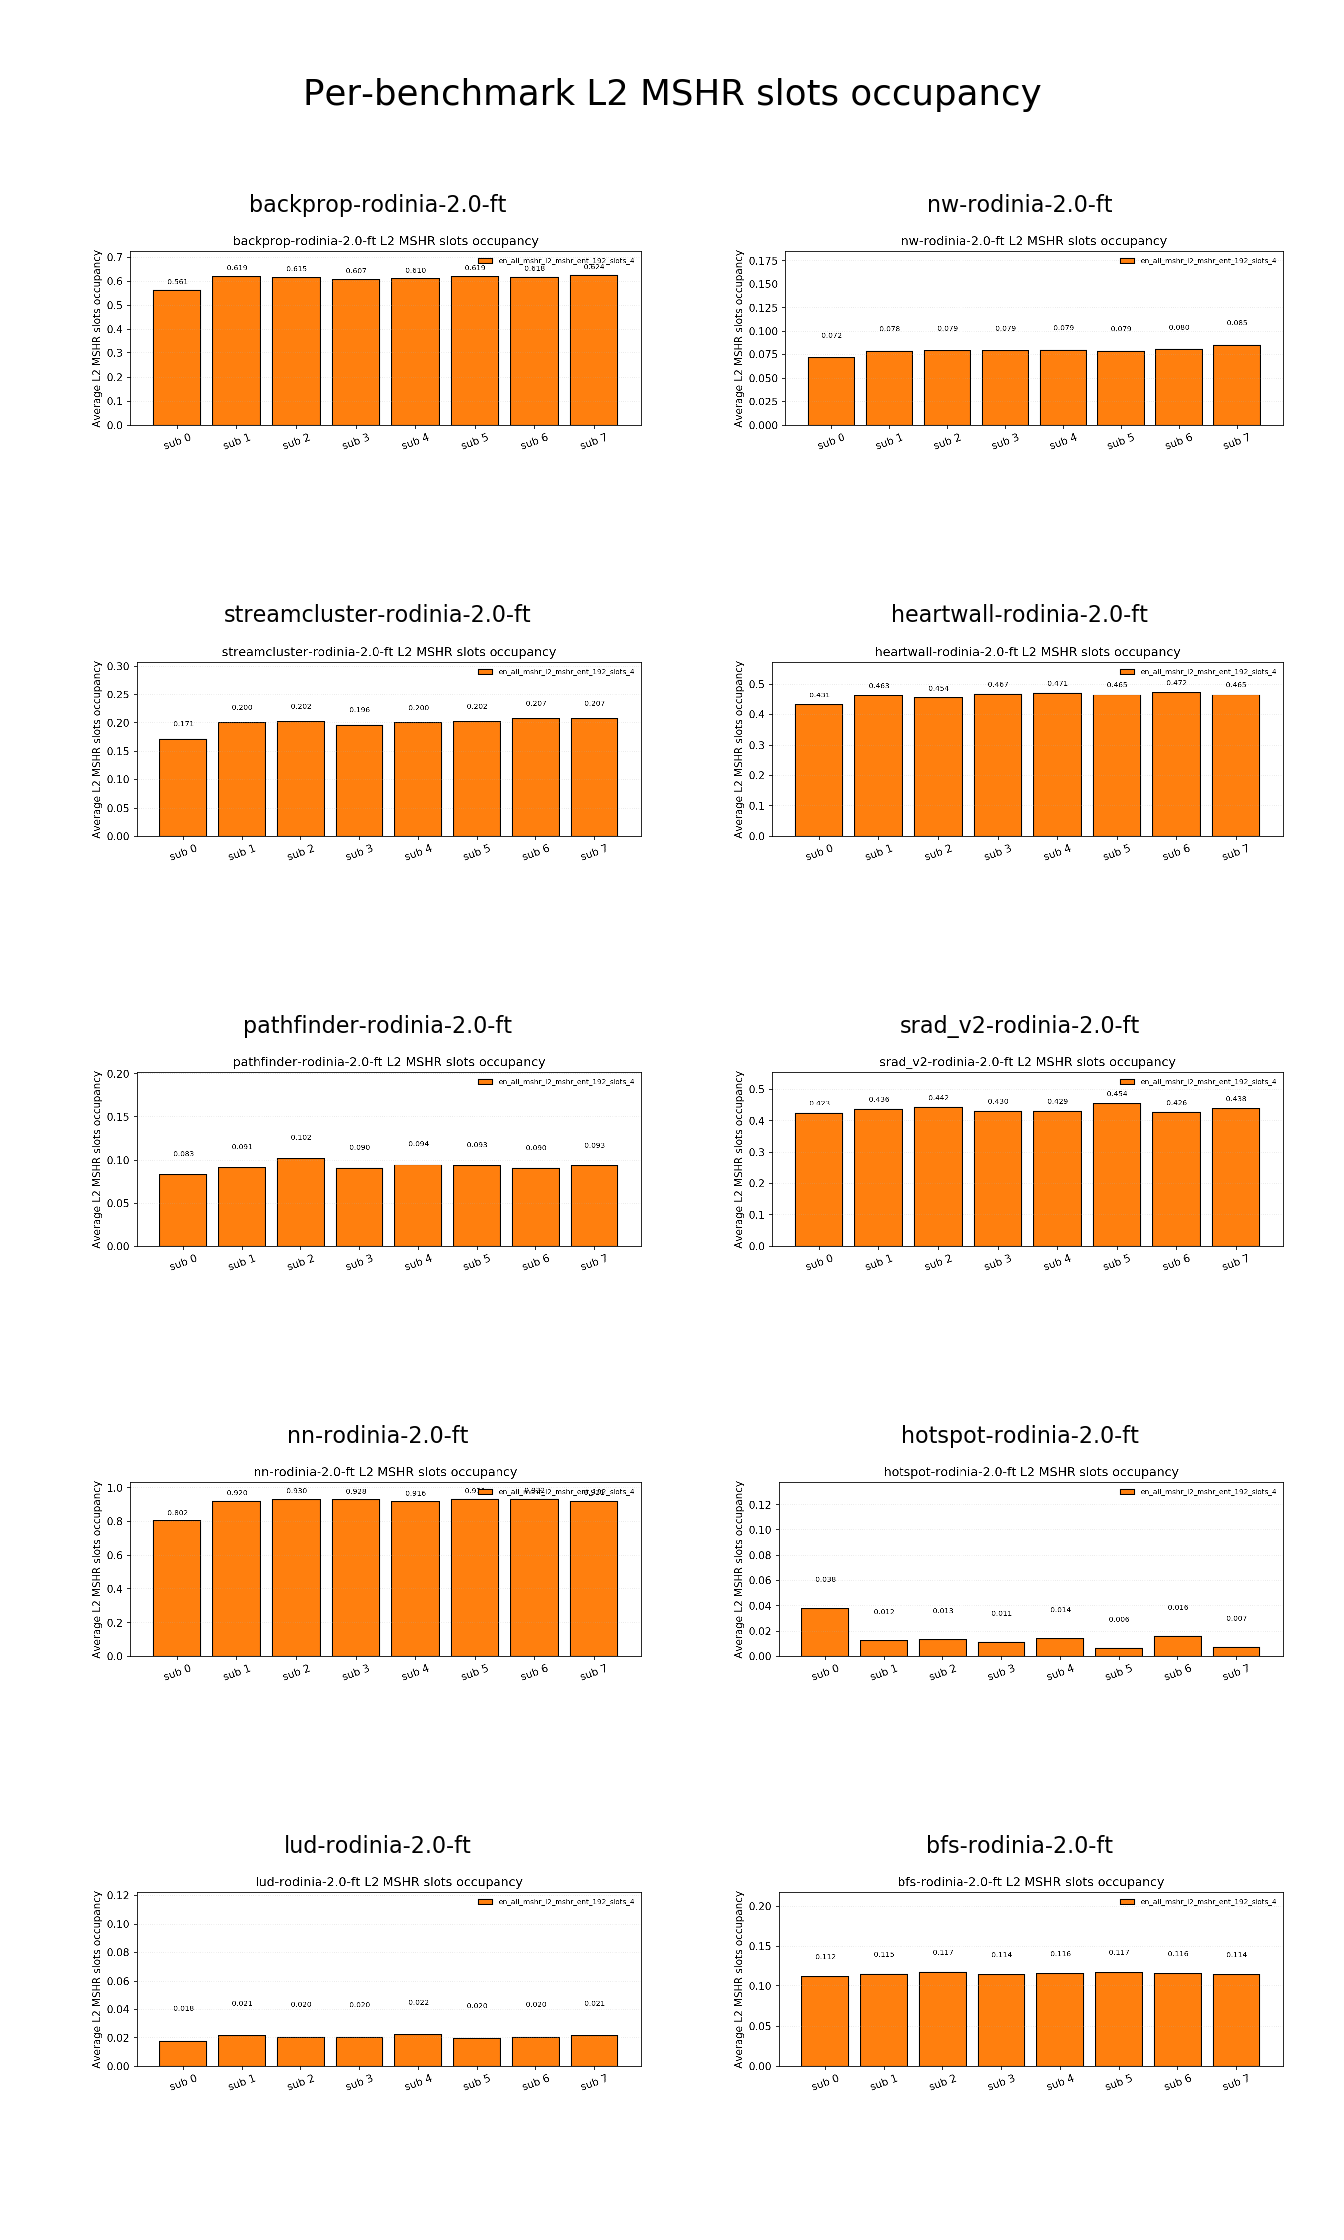

Values plotted in this chart, from the file beside it:
l2_sub, backprop, nw, streamcluster, heartwall, pathfinder, srad_v2, nn, hotspot, lud, bfs
0, 0.5615, 0.07167, 0.1713, 0.431, 0.08275, 0.4233, 0.802, 0.03771, 0.0178, 0.1117
1, 0.6185, 0.0782, 0.2002, 0.463, 0.09075, 0.436, 0.92, 0.012, 0.0214, 0.1152
2, 0.615, 0.0792, 0.2018, 0.454, 0.102, 0.4417, 0.93, 0.01271, 0.0205, 0.1173
3, 0.6065, 0.0792, 0.1957, 0.467, 0.0905, 0.4298, 0.928, 0.011, 0.0204, 0.1144
4, 0.61, 0.07947, 0.1997, 0.471, 0.09425, 0.4295, 0.916, 0.01371, 0.0222, 0.1158
5, 0.619, 0.07853, 0.2021, 0.465, 0.09325, 0.4542, 0.931, 0.006000, 0.0196, 0.1172
6, 0.6175, 0.08027, 0.2068, 0.472, 0.09, 0.4258, 0.932, 0.01571, 0.0205, 0.1158
7, 0.624, 0.08493, 0.2068, 0.465, 0.093, 0.4377, 0.921, 0.006857, 0.0215, 0.1143
avg, 0.609, 0.07893, 0.198, 0.461, 0.09206, 0.4348, 0.91, 0.01446, 0.02049, 0.1152
